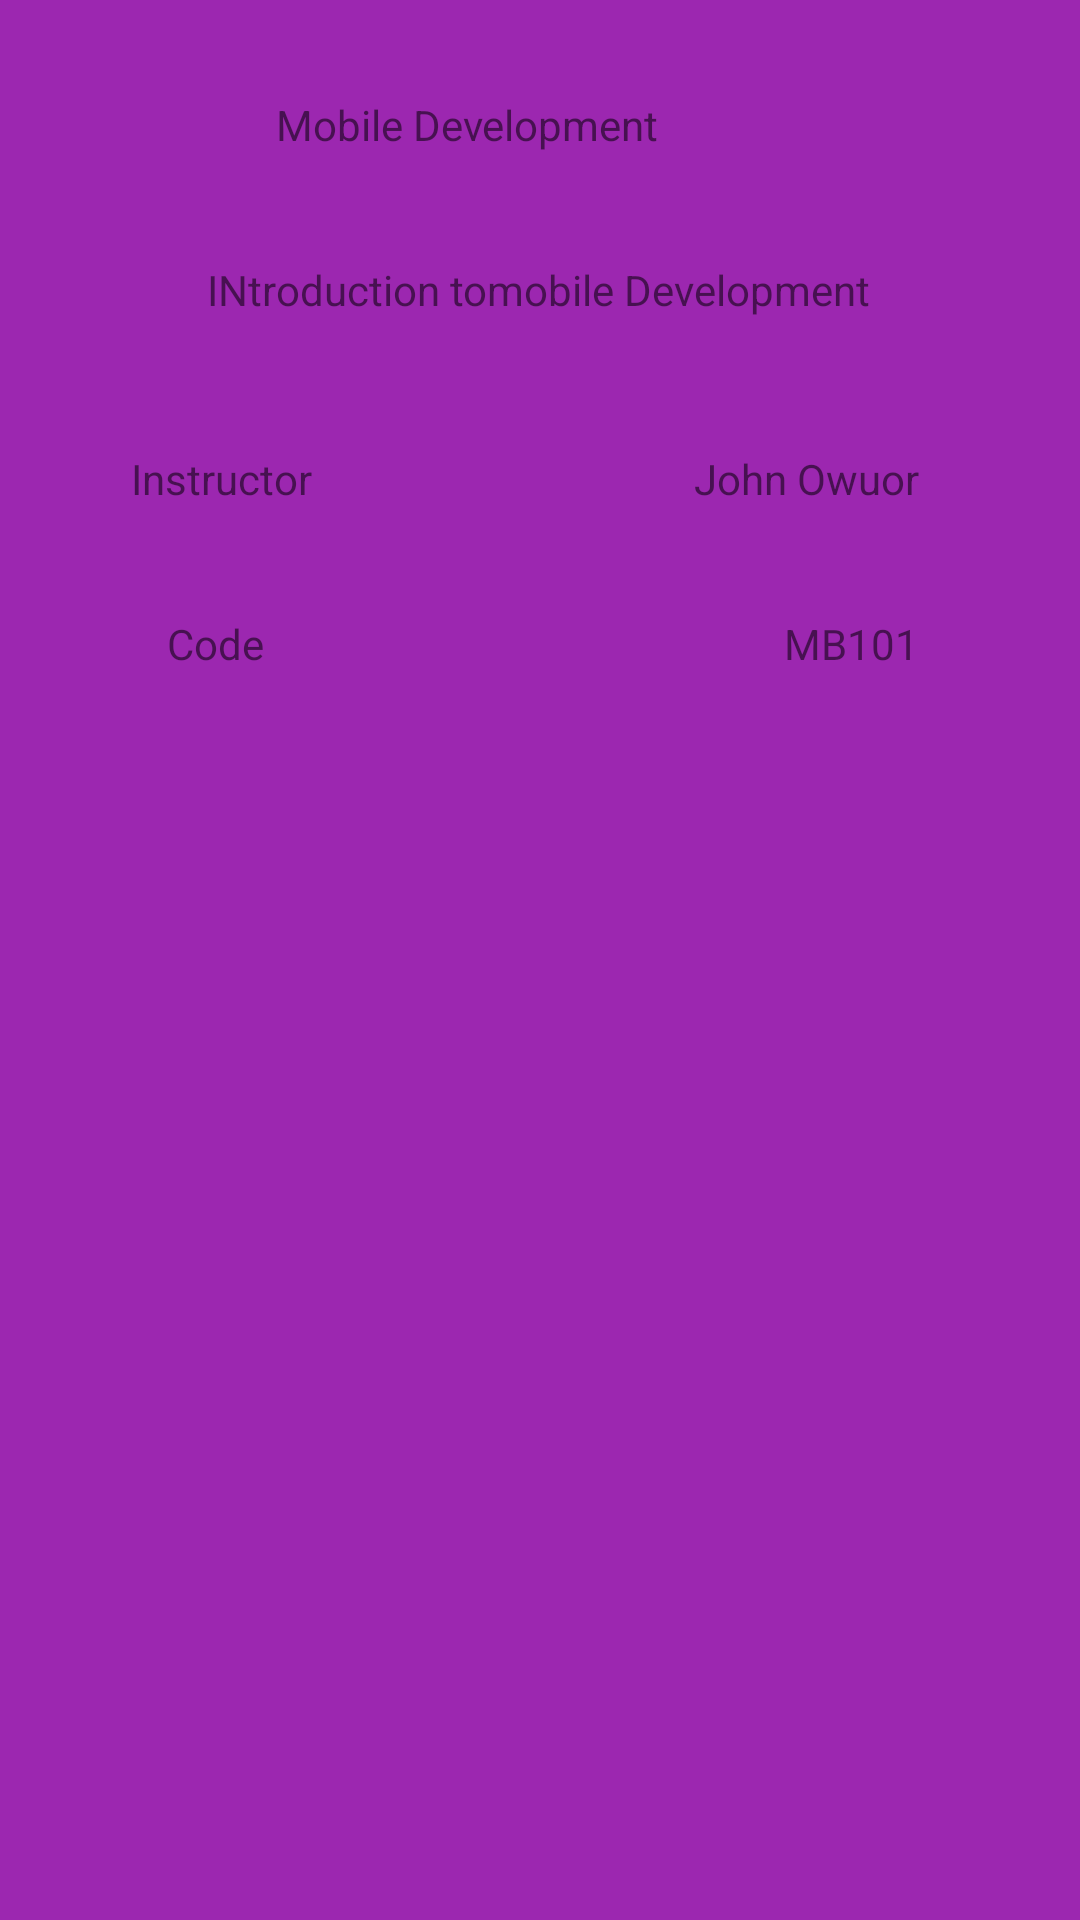

The Android layout XML behind this screen, and the referenced resources:
<!-- AndroidManifest.xml: application theme Theme.CodehiveRegistrationForm -->
<!-- res/layout/courses_list_item.xml -->
<?xml version="1.0" encoding="utf-8"?>
<androidx.constraintlayout.widget.ConstraintLayout xmlns:android="http://schemas.android.com/apk/res/android"
    xmlns:app="http://schemas.android.com/apk/res-auto"
    xmlns:tools="http://schemas.android.com/tools"
    android:layout_width="match_parent"
    android:layout_height="match_parent"
    android:background="#9C27B0"
    android:backgroundTint="#9C27B0">

    <androidx.constraintlayout.widget.ConstraintLayout
        android:layout_width="409dp"
        android:layout_height="0dp"
        app:layout_constraintBottom_toBottomOf="parent"
        app:layout_constraintEnd_toEndOf="parent"
        app:layout_constraintStart_toStartOf="parent"
        app:layout_constraintTop_toTopOf="parent"
        app:layout_constraintVertical_bias="1.0">

        <androidx.cardview.widget.CardView
            android:id="@+id/cardView"
            android:layout_width="407dp"
            android:layout_height="wrap_content"
            app:layout_constraintEnd_toEndOf="parent"
            app:layout_constraintStart_toStartOf="parent"
            tools:layout_editor_absoluteY="273dp" />

        <TextView
            android:id="@+id/tvCourseName"
            android:layout_width="wrap_content"
            android:layout_height="wrap_content"
            android:layout_marginTop="32dp"
            android:text="Mobile Development"
            app:layout_constraintEnd_toEndOf="parent"
            app:layout_constraintHorizontal_bias="0.414"
            app:layout_constraintStart_toStartOf="parent"
            app:layout_constraintTop_toTopOf="parent" />

        <TextView
            android:id="@+id/tvDescription"
            android:layout_width="wrap_content"
            android:layout_height="wrap_content"
            android:layout_marginTop="36dp"
            android:text="INtroduction tomobile Development"
            app:layout_constraintEnd_toEndOf="parent"
            app:layout_constraintHorizontal_bias="0.497"
            app:layout_constraintStart_toStartOf="parent"
            app:layout_constraintTop_toBottomOf="@+id/tvCourseName" />

        <TextView
            android:id="@+id/textView3"
            android:layout_width="wrap_content"
            android:layout_height="wrap_content"
            android:layout_marginStart="68dp"
            android:layout_marginTop="44dp"
            android:text="Instructor"
            app:layout_constraintStart_toStartOf="parent"
            app:layout_constraintTop_toBottomOf="@+id/tvDescription" />

        <TextView
            android:id="@+id/tvInstructor"
            android:layout_width="wrap_content"
            android:layout_height="wrap_content"
            android:layout_marginStart="24dp"
            android:layout_marginEnd="16dp"
            android:text="John Owuor"
            app:layout_constraintBottom_toBottomOf="@+id/textView3"
            app:layout_constraintEnd_toEndOf="parent"
            app:layout_constraintHorizontal_bias="0.624"
            app:layout_constraintStart_toEndOf="@+id/textView3"
            app:layout_constraintTop_toTopOf="@+id/textView3"
            app:layout_constraintVertical_bias="0.0" />

        <TextView
            android:id="@+id/tvCode"
            android:layout_width="wrap_content"
            android:layout_height="wrap_content"
            android:layout_marginEnd="24dp"
            android:text="MB101"
            app:layout_constraintBottom_toBottomOf="@+id/textView7"
            app:layout_constraintEnd_toEndOf="parent"
            app:layout_constraintHorizontal_bias="0.762"
            app:layout_constraintStart_toEndOf="@+id/textView7"
            app:layout_constraintTop_toTopOf="@+id/textView7"
            app:layout_constraintVertical_bias="1.0" />

        <TextView
            android:id="@+id/textView7"
            android:layout_width="wrap_content"
            android:layout_height="wrap_content"
            android:layout_marginStart="80dp"
            android:layout_marginTop="36dp"
            android:text="Code"
            app:layout_constraintStart_toStartOf="parent"
            app:layout_constraintTop_toBottomOf="@+id/textView3" />
    </androidx.constraintlayout.widget.ConstraintLayout>
</androidx.constraintlayout.widget.ConstraintLayout>
<!-- resources referenced by this layout -->
<resources>
  <style name="Theme.CodehiveRegistrationForm" parent="Theme.MaterialComponents.DayNight.DarkActionBar">
          
          <item name="colorPrimary">@color/purple_500</item>
          <item name="colorPrimaryVariant">@color/purple_700</item>
          <item name="colorOnPrimary">@color/white</item>
          
          <item name="colorSecondary">@color/teal_200</item>
          <item name="colorSecondaryVariant">@color/teal_700</item>
          <item name="colorOnSecondary">@color/black</item>
          
          <item name="android:statusBarColor" tools:targetApi="l">?attr/colorPrimaryVariant</item>
          
      </style>
  <!-- not gathered from this repository: default colours our renderer supplied (Android Studio template values) -->
  <color name="purple_500">#FF6200EE</color>
  <color name="purple_700">#FF3700B3</color>
  <color name="teal_200">#FF03DAC5</color>
  <color name="teal_700">#FF018786</color>
  <color name="black">#FF000000</color>
  <color name="white">#FFFFFFFF</color>
</resources>
